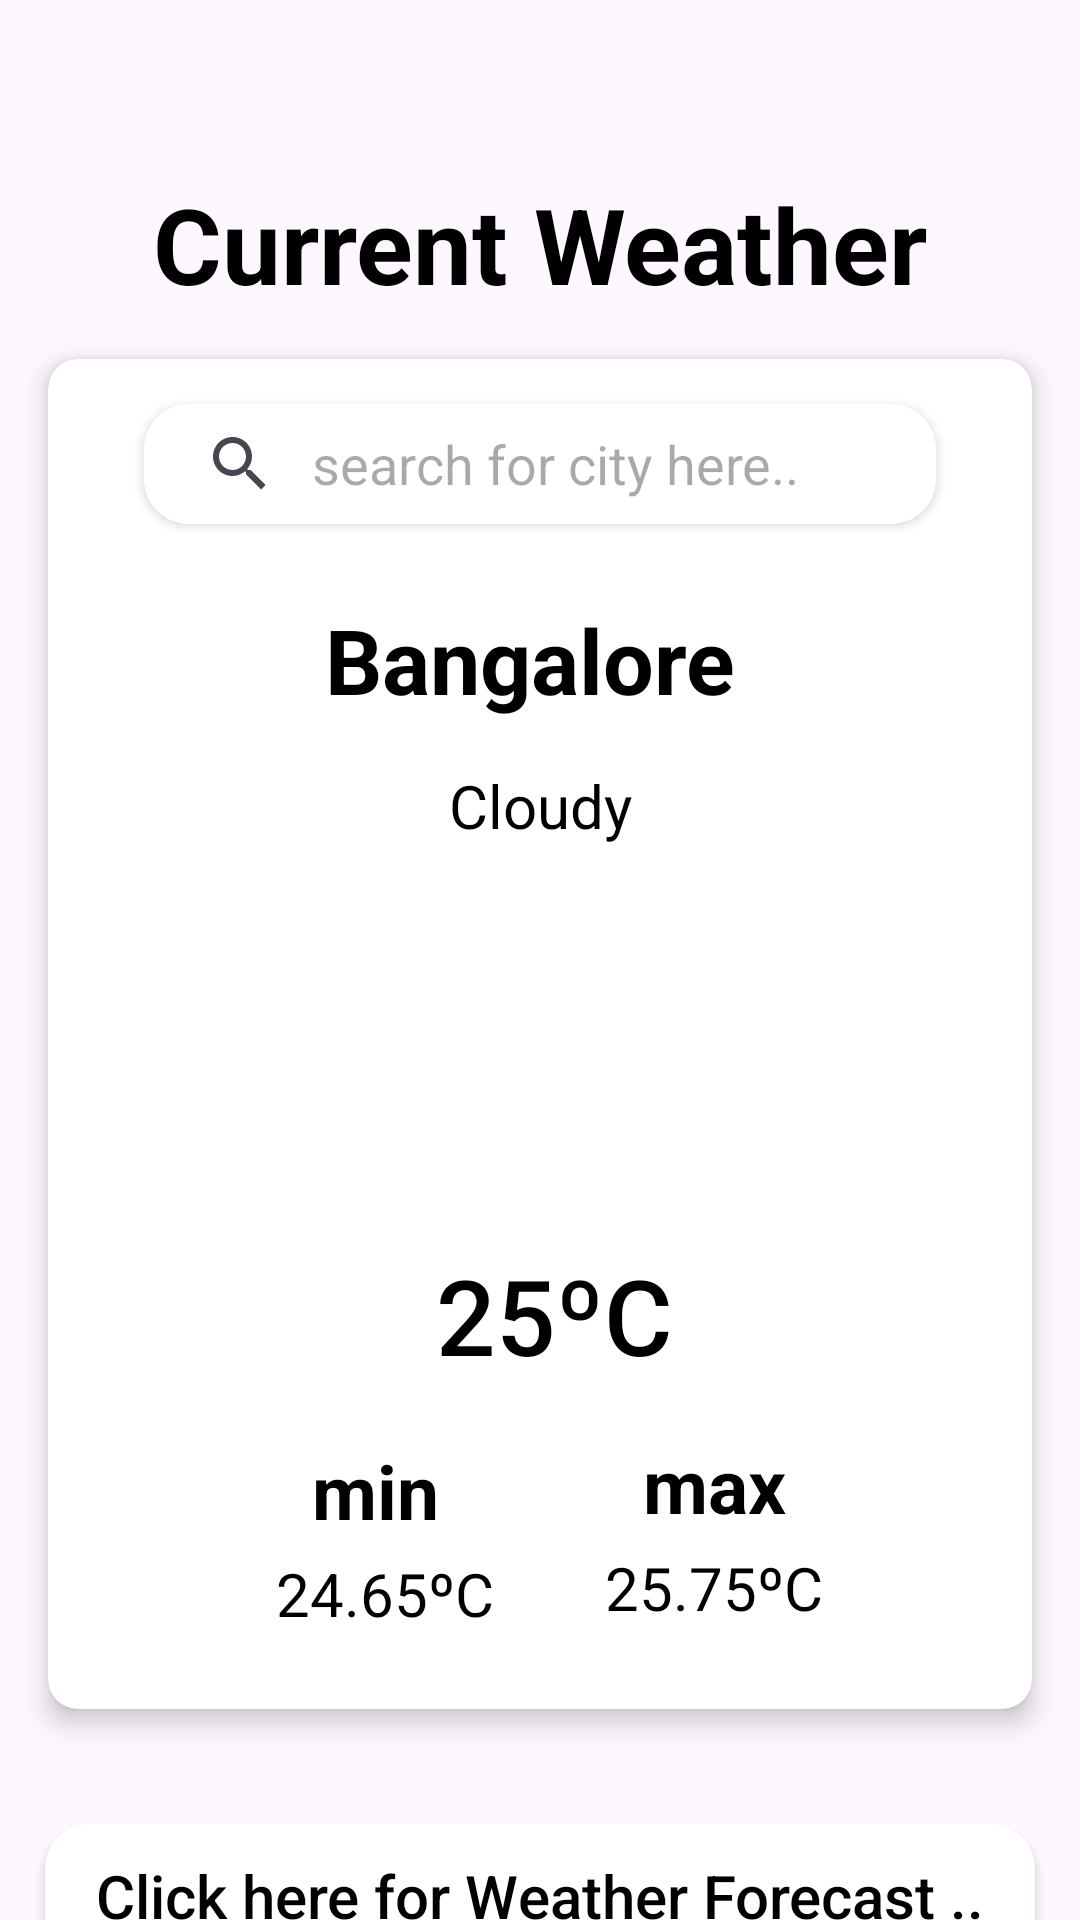

This screen was rendered from an Android layout file. Write that file and the resources it references.
<!-- AndroidManifest.xml: application theme Theme.NewWeather -->
<!-- res/layout/fragment_2.xml -->
<?xml version="1.0" encoding="utf-8"?>
<layout xmlns:android="http://schemas.android.com/apk/res/android"
    xmlns:tools="http://schemas.android.com/tools"
    xmlns:app="http://schemas.android.com/apk/res-auto">

    <data>

    </data>

    <FrameLayout
        android:layout_width="match_parent"
        android:layout_height="match_parent"
        tools:context=".view.weatherui.CurrentWeather">

        
        <androidx.constraintlayout.widget.ConstraintLayout
            android:layout_width="match_parent"
            android:layout_height="match_parent"
            tools:context=".view.MainActivity"
            android:background="@drawable/weatherbackground">

            <TextView
                android:id="@+id/title"
                android:layout_width="wrap_content"
                android:layout_height="wrap_content"
                android:layout_marginTop="58dp"
                android:text="Current Weather"
                android:textAlignment="center"
                android:textColor="@color/black"
                android:textSize="35dp"
                android:textStyle="bold"
                app:layout_constraintEnd_toEndOf="parent"
                app:layout_constraintStart_toStartOf="parent"
                app:layout_constraintTop_toTopOf="parent" />


            <androidx.cardview.widget.CardView
                android:layout_width="328dp"
                android:layout_height="450dp"
                android:layout_marginTop="15dp"
                app:layout_constraintEnd_toEndOf="parent"
                app:layout_constraintStart_toStartOf="parent"
                app:layout_constraintTop_toBottomOf="@id/title"
                app:cardElevation="5dp"
                app:cardCornerRadius="10dp">

                <androidx.constraintlayout.widget.ConstraintLayout
                    android:layout_width="match_parent"
                    android:layout_height="match_parent">


                    <androidx.cardview.widget.CardView
                        android:id="@+id/searchedplace"
                        android:layout_width="wrap_content"
                        android:layout_height="wrap_content"
                        android:layout_marginStart="32dp"
                        android:layout_marginTop="15dp"
                        android:elevation="5dp"
                        app:cardBackgroundColor="@color/white"
                        app:cardCornerRadius="15dp"
                        app:layout_constraintStart_toStartOf="parent"
                        app:layout_constraintTop_toTopOf="parent">

                        <androidx.appcompat.widget.SearchView
                            android:id="@+id/searchedcity"
                            android:layout_width="264dp"
                            android:layout_height="40dp"
                            android:gravity="center"
                            android:textCursorDrawable="@null"
                            app:iconifiedByDefault="false"
                            app:queryBackground="@android:color/transparent"
                            app:queryHint="search for city here.."
                            android:background="@color/white" />

                    </androidx.cardview.widget.CardView>

                    <androidx.cardview.widget.CardView
                        android:id="@+id/recyclerView"
                        android:layout_width="wrap_content"
                        android:layout_height="wrap_content"
                        android:layout_marginTop="2dp"
                        android:elevation="2dp"
                        android:visibility="invisible"
                        app:layout_constraintEnd_toEndOf="parent"
                        app:layout_constraintStart_toStartOf="parent"
                        app:layout_constraintTop_toBottomOf="@+id/searchedplace">

                        <androidx.recyclerview.widget.RecyclerView
                            android:id="@+id/recycler"
                            android:layout_width="250dp"
                            android:layout_height="wrap_content"
                            android:background="@color/white" />

                    </androidx.cardview.widget.CardView>

                    <TextView
                        android:id="@+id/location"
                        android:layout_width="wrap_content"
                        android:layout_height="wrap_content"
                        android:layout_marginTop="25dp"
                        android:text="Bangalore"
                        android:textAlignment="center"
                        android:textColor="@color/black"
                        android:textSize="30dp"
                        android:textStyle="bold"
                        app:layout_constraintEnd_toEndOf="parent"
                        app:layout_constraintHorizontal_bias="0.483"
                        app:layout_constraintStart_toStartOf="parent"
                        app:layout_constraintTop_toBottomOf="@+id/searchedplace" />

                    <TextView
                        android:id="@+id/weather_condition"
                        android:layout_width="wrap_content"
                        android:layout_height="wrap_content"
                        android:layout_marginTop="15dp"
                        android:text="Cloudy"
                        android:textAlignment="center"
                        android:textColor="@color/black"
                        android:textSize="20dp"
                        app:layout_constraintEnd_toEndOf="parent"
                        app:layout_constraintHorizontal_bias="0.501"
                        app:layout_constraintStart_toStartOf="parent"
                        app:layout_constraintTop_toBottomOf="@+id/location" />

                    <ImageView
                        android:id="@+id/imageView"
                        android:layout_width="120dp"
                        android:layout_height="105dp"
                        android:layout_marginTop="10dp"
                        android:elevation="-5dp"
                        android:scaleType="fitXY"
                        app:layout_constraintEnd_toEndOf="parent"
                        app:layout_constraintStart_toStartOf="parent"
                        app:layout_constraintTop_toBottomOf="@+id/weather_condition"
                        app:srcCompat="@drawable/cloudsun_image" />

                    <TextView
                        android:id="@+id/degrees"
                        android:layout_width="wrap_content"
                        android:layout_height="63dp"
                        android:layout_marginTop="10dp"
                        android:fontFamily="sans-serif-medium"
                        android:gravity="center"
                        android:text="25ºC"
                        android:textColor="@color/black"
                        android:textSize="35dp"
                        app:layout_constraintEnd_toEndOf="parent"
                        app:layout_constraintHorizontal_bias="0.52"
                        app:layout_constraintStart_toStartOf="parent"
                        app:layout_constraintTop_toBottomOf="@+id/imageView" />

                    <TextView
                        android:id="@+id/min"
                        android:layout_width="wrap_content"
                        android:layout_height="wrap_content"
                        android:layout_marginStart="88dp"
                        android:layout_marginTop="10dp"
                        android:text="min"
                        android:textAlignment="center"
                        android:textColor="@color/black"
                        android:textSize="25dp"
                        android:textStyle="bold"
                        app:layout_constraintStart_toStartOf="parent"
                        app:layout_constraintTop_toBottomOf="@+id/degrees" />

                    <TextView
                        android:id="@+id/max"
                        android:layout_width="wrap_content"
                        android:layout_height="wrap_content"
                        android:layout_marginTop="8dp"
                        android:text="max"
                        android:textAlignment="center"
                        android:textColor="@color/black"
                        android:textSize="25dp"
                        android:textStyle="bold"
                        app:layout_constraintEnd_toEndOf="parent"
                        app:layout_constraintHorizontal_bias="0.453"
                        app:layout_constraintStart_toEndOf="@+id/min"
                        app:layout_constraintTop_toBottomOf="@+id/degrees" />

                    <TextView
                        android:id="@+id/min_temp"
                        android:layout_width="wrap_content"
                        android:layout_height="35dp"
                        android:layout_marginStart="76dp"
                        android:layout_marginTop="4dp"
                        android:text="24.65ºC"
                        android:textAlignment="center"
                        android:textColor="@color/black"
                        android:textSize="20dp"
                        app:layout_constraintStart_toStartOf="parent"
                        app:layout_constraintTop_toBottomOf="@+id/min" />

                    <TextView
                        android:id="@+id/max_temp"
                        android:layout_width="wrap_content"
                        android:layout_height="36dp"
                        android:layout_marginTop="4dp"
                        android:text="25.75ºC"
                        android:textAlignment="center"
                        android:textColor="@color/black"
                        android:textSize="20dp"
                        app:layout_constraintEnd_toEndOf="parent"
                        app:layout_constraintHorizontal_bias="0.346"
                        app:layout_constraintStart_toEndOf="@+id/min_temp"
                        app:layout_constraintTop_toBottomOf="@+id/max" />


                </androidx.constraintlayout.widget.ConstraintLayout>

            </androidx.cardview.widget.CardView>

            <androidx.appcompat.widget.AppCompatButton
                android:id="@+id/search"
                android:layout_width="330dp"
                android:layout_height="48dp"
                android:layout_marginTop="608dp"
                android:background="@drawable/custombutton"
                android:padding="4dp"
                android:text="Click here for Weather Forecast .."
                android:textAllCaps="false"
                android:textColor="@color/black"
                android:textSize="20dp"
                app:layout_constraintEnd_toEndOf="parent"
                app:layout_constraintStart_toStartOf="parent"
                app:layout_constraintTop_toTopOf="parent" />

        </androidx.constraintlayout.widget.ConstraintLayout>

    </FrameLayout>
</layout>
<!-- resources referenced by this layout -->
<resources>
  <color name="black">#FF000000</color>
  <color name="white">#FFFFFFFF</color>
  <!-- drawable custombutton (drawable) -->
  <?xml version="1.0" encoding="utf-8"?>
  <shape xmlns:android="http://schemas.android.com/apk/res/android"
      android:shape="rectangle">
      <corners android:radius="15dp"/>
      <solid android:color="@color/white"/>
      <size android:width="60dp"
          android:height="20dp"/>
  </shape>
  <style name="Theme.NewWeather" parent="Base.Theme.NewWeather" />
  <style name="Base.Theme.NewWeather" parent="Theme.Material3.DayNight.NoActionBar">
          
          
          <item name="android:statusBarColor">@color/skyblue</item>
      </style>
  <color name="skyblue">#952196F3</color>
</resources>
